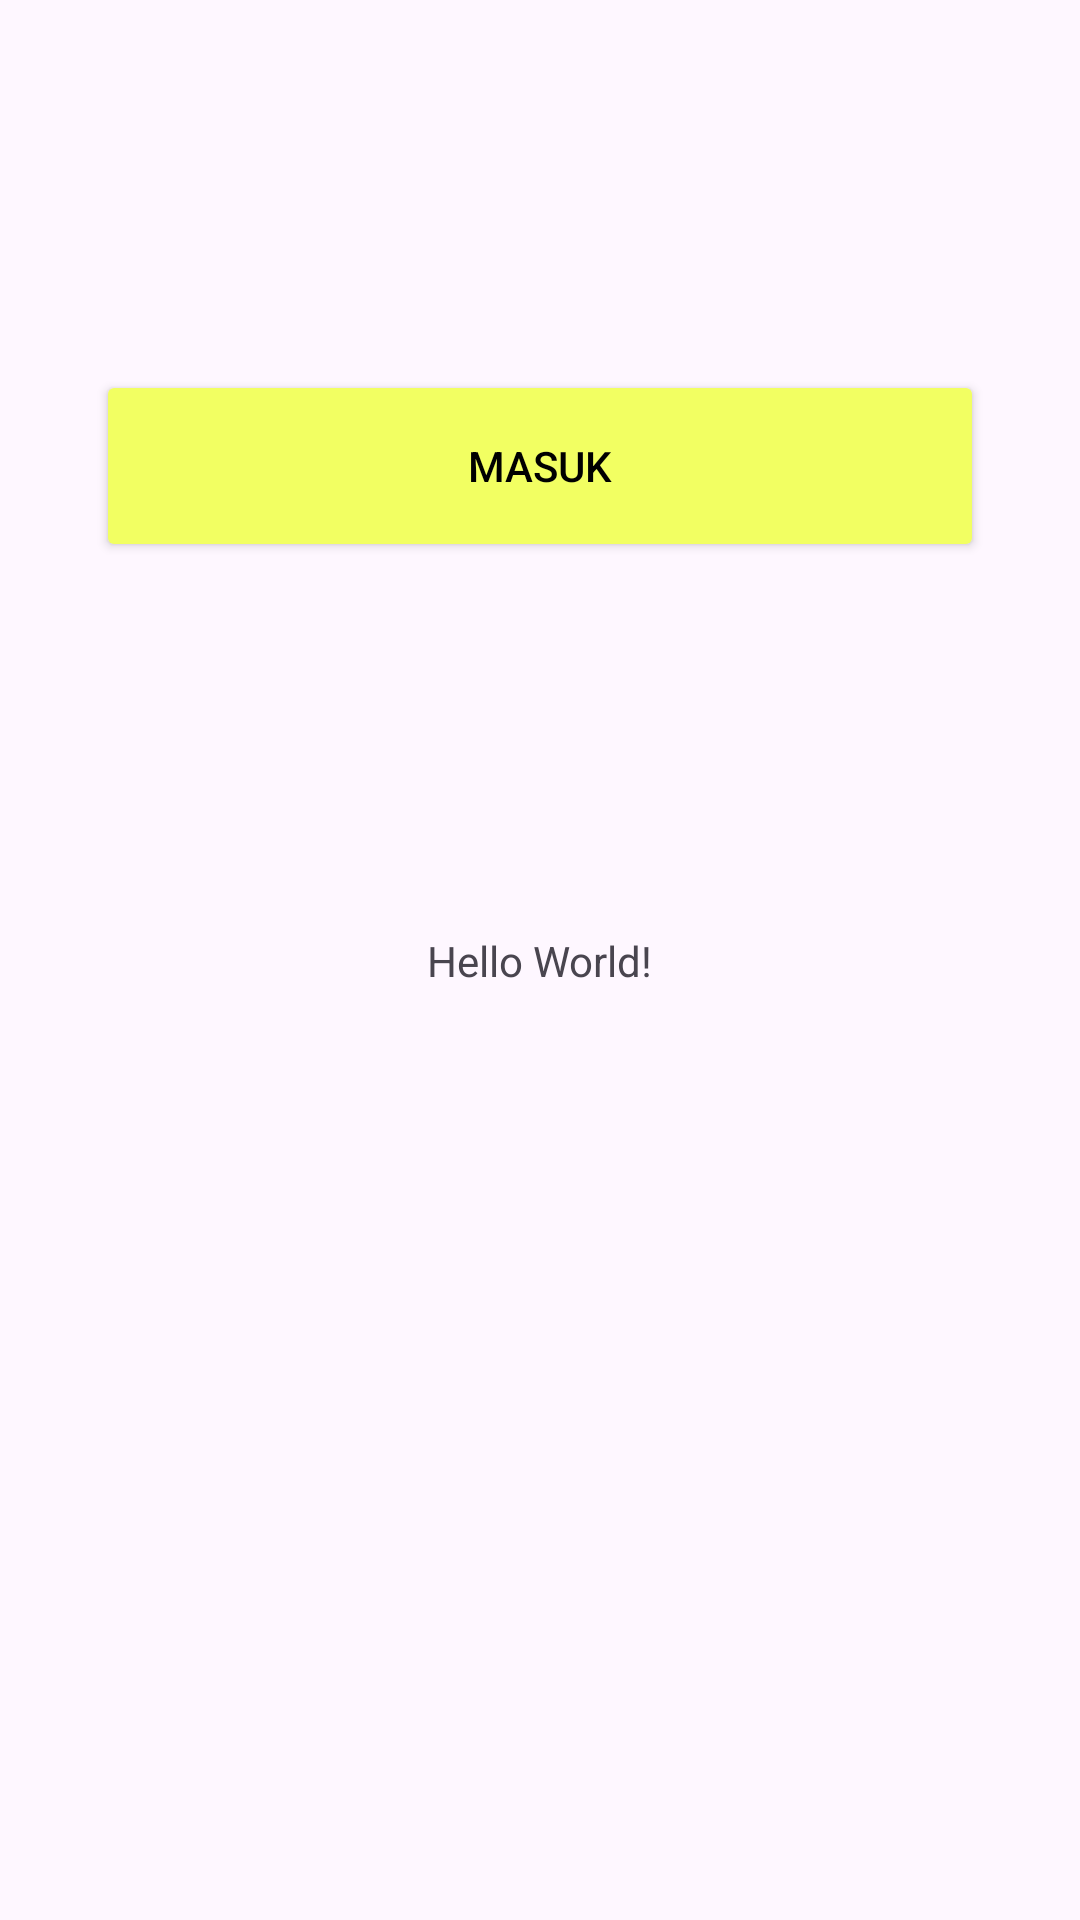

This screen was rendered from an Android layout file. Write that file and the resources it references.
<!-- AndroidManifest.xml: application theme Theme.example -->
<!-- res/layout/activity_main.xml -->
<?xml version="1.0" encoding="utf-8"?>
<androidx.constraintlayout.widget.ConstraintLayout xmlns:android="http://schemas.android.com/apk/res/android"
    xmlns:app="http://schemas.android.com/apk/res-auto"
    xmlns:tools="http://schemas.android.com/tools"
    android:layout_width="match_parent"
    android:layout_height="match_parent"
    tools:context=".MainActivity">

    <TextView
        android:id="@+id/textView"
        android:layout_width="wrap_content"
        android:layout_height="wrap_content"
        android:text="Hello World!"
        app:layout_constraintBottom_toBottomOf="parent"
        app:layout_constraintEnd_toEndOf="parent"
        app:layout_constraintStart_toStartOf="parent"
        app:layout_constraintTop_toTopOf="parent" />

    <Button
        android:id="@+id/login"
        android:layout_width="0dp"
        android:layout_height="64dp"
        android:layout_marginStart="32dp"
        android:layout_marginEnd="32dp"
        android:backgroundTint="@color/yellow"
        android:text="@string/login"
        android:textColor="@color/black"
        app:layout_constraintBottom_toTopOf="@+id/textView"
        app:layout_constraintEnd_toEndOf="parent"
        app:layout_constraintHorizontal_bias="0.0"
        app:layout_constraintStart_toStartOf="parent"
        app:layout_constraintTop_toTopOf="parent" />


</androidx.constraintlayout.widget.ConstraintLayout>
<!-- resources referenced by this layout -->
<resources>
  <color name="black">#FF000000</color>
  <color name="yellow">#F2FF62</color>
  <string name="login">Masuk</string>
  <style name="Theme.example" parent="Base.Theme.example" />
  <style name="Base.Theme.example" parent="Theme.Material3.DayNight.NoActionBar">
          
          
          <item name="colorPrimary">@color/white</item>
      </style>
  <color name="white">#FFFFFFFF</color>
</resources>
